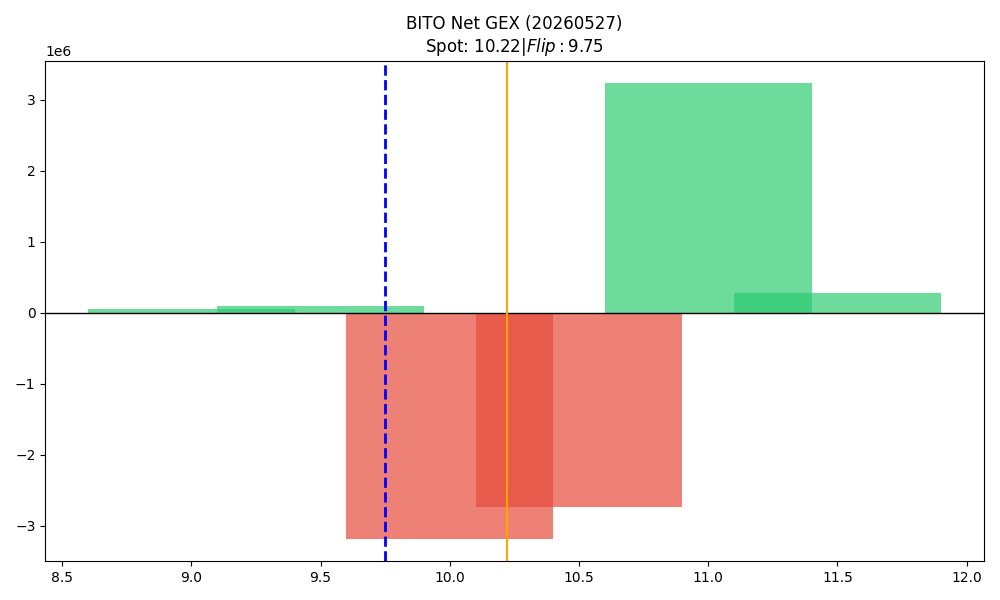

The data file committed next to this chart (first rows):
strike, call_gex, put_gex, call_dex, put_dex, net_greek_delta, net_gex
9.0, 388927, 339756, 1957404, -209132, 0.388, 49171
9.5, 119676, 26964, 385662, -12261, 0.5767, 92711
10.0, 1839224, 5018557, 4035754, -3335344, 0.04763, -3179333
10.5, 1335295, 4066791, 539907, -3200698, -0.495, -2731496
11.0, 3238364, 3289, 2585218, -3279459, -0.03986, 3235074
11.5, 278472, 0.0, 113455, -20305, 0.04772, 278472
